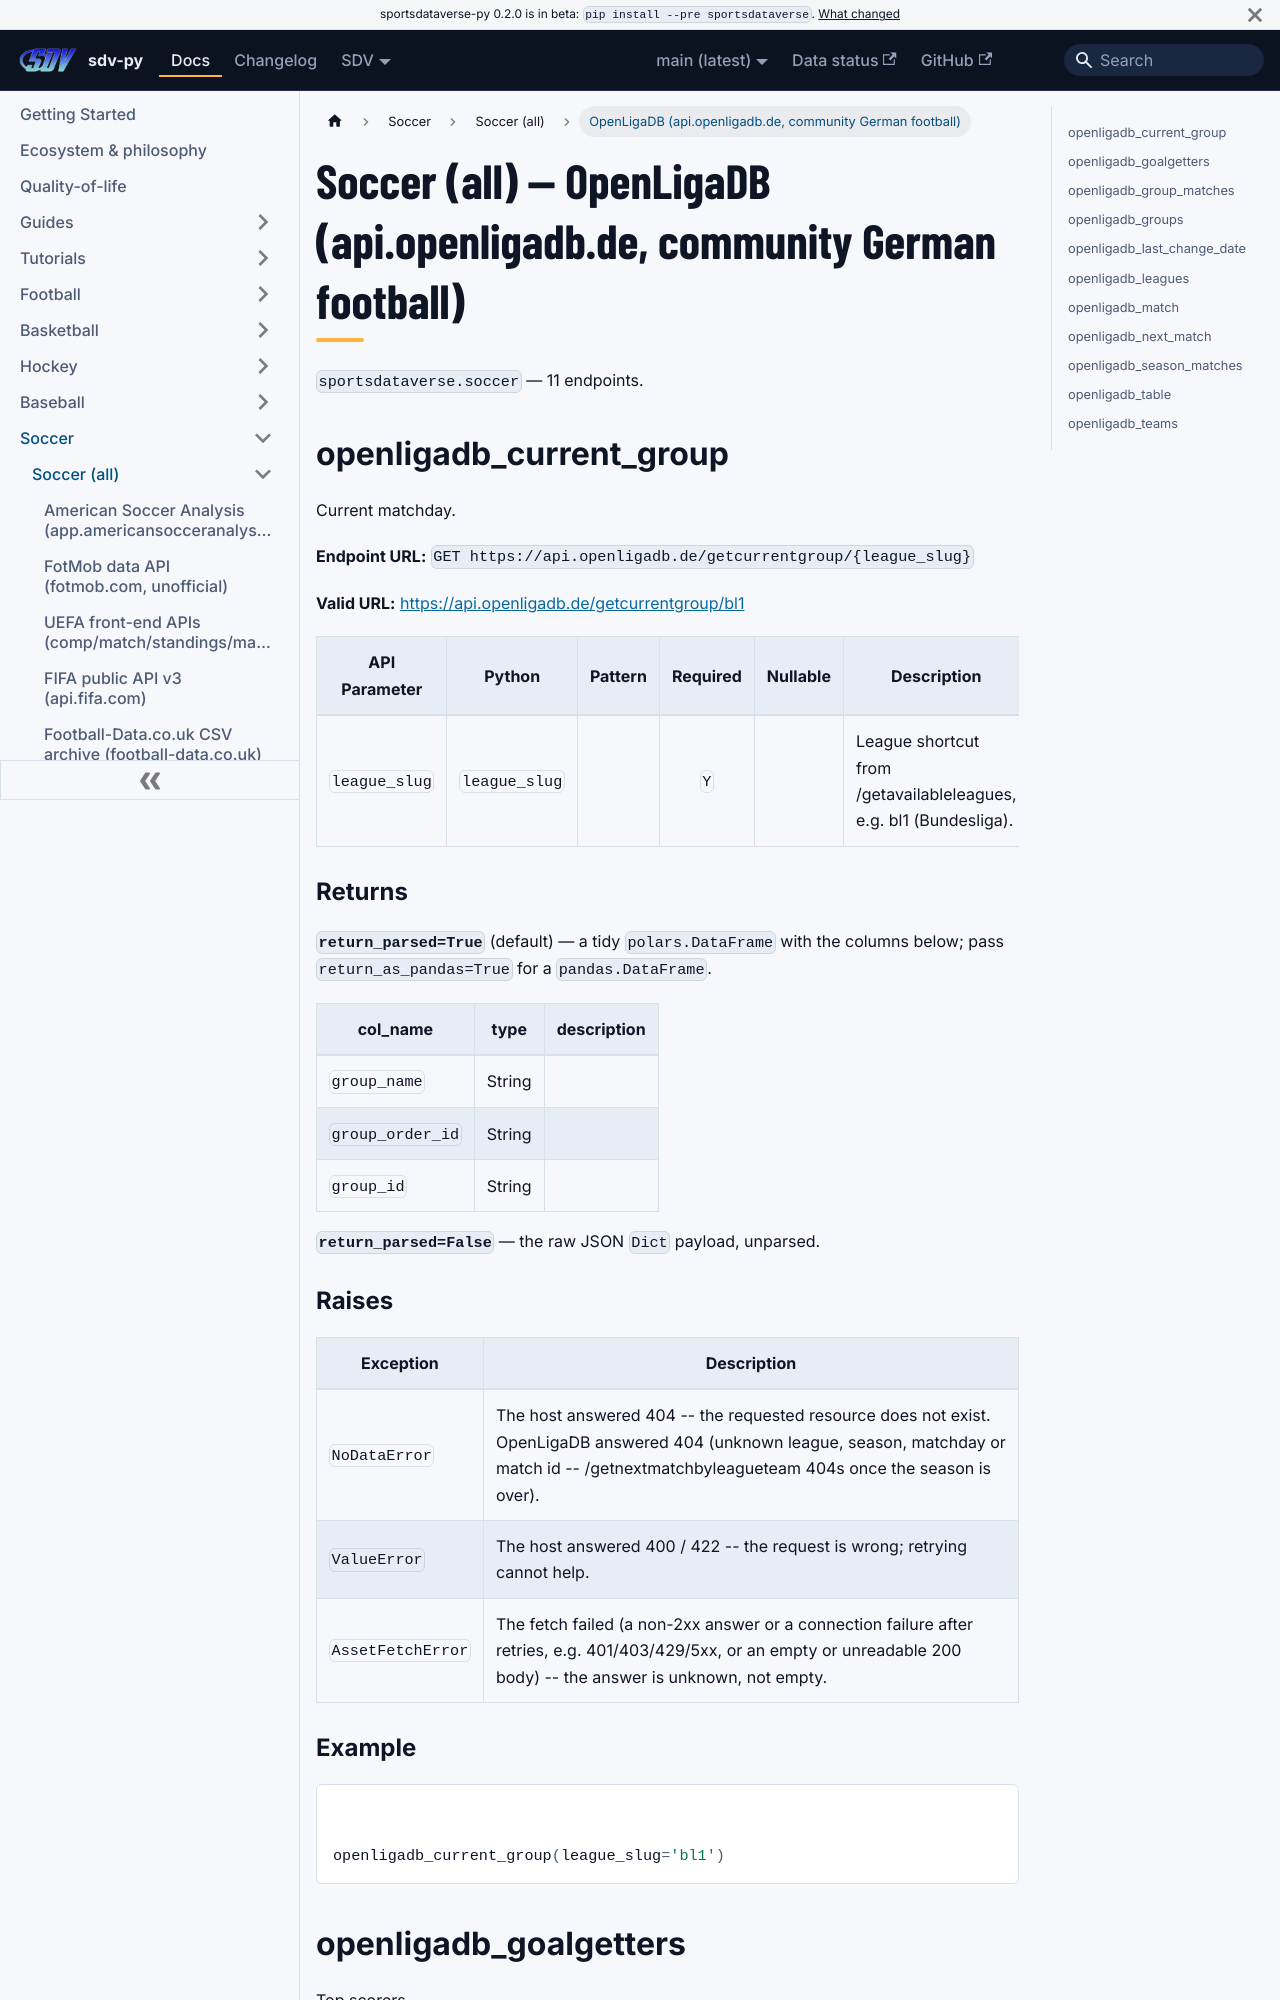

repository: sportsdataverse/sportsdataverse-py · page: docs/soccer/reference/openligadb/index.html · generator: docusaurus

---
title: Soccer (all) — OpenLigaDB (api.openligadb.de, community German football)
sidebar_label: OpenLigaDB (api.openligadb.de, community German football)
description: "Soccer (all) — OpenLigaDB (api.openligadb.de, community German football) — endpoint reference in sdv-py, the SportsDataverse Python package."
sidebar_position: 15
toc_max_heading_level: 2
---
# Soccer (all) — OpenLigaDB (api.openligadb.de, community German football)

`sportsdataverse.soccer` — 11 endpoints.

## openligadb_current_group

Current matchday.

**Endpoint URL:** `GET https://api.openligadb.de/getcurrentgroup/{league_slug}`

**Valid URL:** [https://api.openligadb.de/getcurrentgroup/bl1](https://api.openligadb.de/getcurrentgroup/bl1)

| API Parameter | Python | Pattern | Required | Nullable | Description |
|---|---|:---:|:---:|:---:|---|
| `league_slug` | `league_slug` |  | `Y` |  | League shortcut from /getavailableleagues, e.g. bl1 (Bundesliga). |

### Returns {#openligadb_current_group-returns}

**`return_parsed=True`** (default) — a tidy `polars.DataFrame` with the columns below; pass `return_as_pandas=True` for a `pandas.DataFrame`.

| col_name | type | description |
|---|---|---|
| `group_name` | String |  |
| `group_order_id` | String |  |
| `group_id` | String |  |

**`return_parsed=False`** — the raw JSON `Dict` payload, unparsed.
